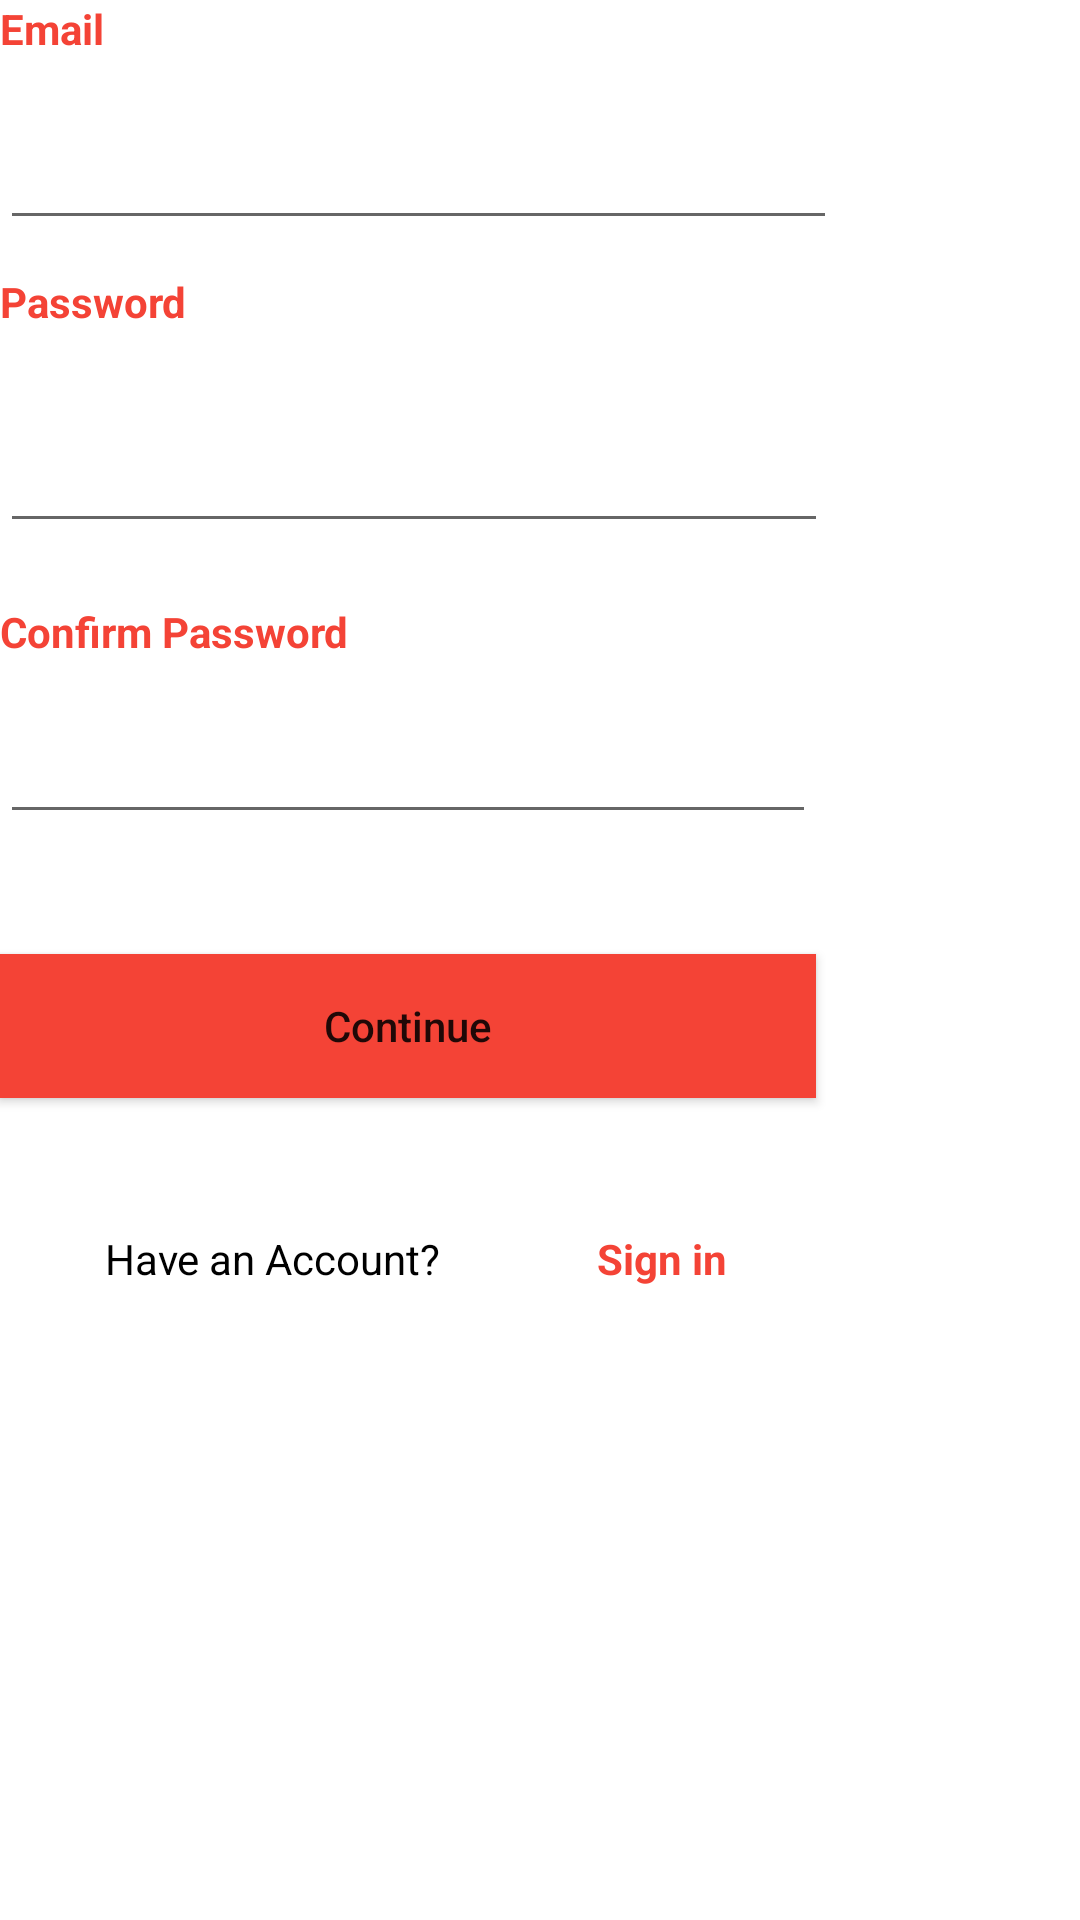

The Android layout XML behind this screen, and the referenced resources:
<!-- AndroidManifest.xml: application theme Theme.GestionareNotificari -->
<!-- res/layout/activity_sign_up.xml -->
<?xml version="1.0" encoding="utf-8"?>
<androidx.constraintlayout.widget.ConstraintLayout xmlns:android="http://schemas.android.com/apk/res/android"
    xmlns:app="http://schemas.android.com/apk/res-auto"
    xmlns:tools="http://schemas.android.com/tools"
    android:layout_width="match_parent"
    android:layout_height="match_parent"
    android:background="#FFFFFF"
    tools:context=".SignUp">

    <TextView
        android:id="@+id/signin"
        android:layout_width="wrap_content"
        android:layout_height="wrap_content"
        android:layout_marginBottom="48dp"
        android:text="Sign Up"
        android:textAppearance="@style/TextAppearance.AppCompat.Body1"
        android:textSize="24sp"
        android:textStyle="bold"
        app:layout_constraintBottom_toTopOf="@+id/email"
        app:layout_constraintEnd_toEndOf="@+id/email"
        app:layout_constraintHorizontal_bias="0.02"
        app:layout_constraintStart_toStartOf="@+id/email" />

    <EditText
        android:id="@+id/TextEmailAddress"
        android:layout_width="279dp"
        android:layout_height="53dp"
        android:layout_marginTop="8dp"
        android:ems="10"
        android:inputType="textEmailAddress"
        app:layout_constraintEnd_toEndOf="@+id/email"
        app:layout_constraintHorizontal_bias="0.0"
        app:layout_constraintStart_toStartOf="@+id/email"
        app:layout_constraintTop_toBottomOf="@+id/email" />

    <EditText
        android:id="@+id/editTextTextPassword"
        android:layout_width="276dp"
        android:layout_height="61dp"
        android:layout_marginTop="40dp"
        android:ems="10"
        android:inputType="textPassword"
        app:layout_constraintEnd_toEndOf="@+id/TextEmailAddress"
        app:layout_constraintHorizontal_bias="0.0"
        app:layout_constraintStart_toStartOf="@+id/TextEmailAddress"
        app:layout_constraintTop_toBottomOf="@+id/TextEmailAddress" />

    <EditText
        android:id="@+id/editTextTextPassword2"
        android:layout_width="272dp"
        android:layout_height="49dp"
        android:layout_marginTop="48dp"
        android:ems="10"
        android:inputType="textPassword"
        app:layout_constraintEnd_toEndOf="@+id/editTextTextPassword"
        app:layout_constraintHorizontal_bias="0.0"
        app:layout_constraintStart_toStartOf="@+id/editTextTextPassword"
        app:layout_constraintTop_toBottomOf="@+id/editTextTextPassword" />

    <TextView
        android:id="@+id/email"
        android:layout_width="wrap_content"
        android:layout_height="wrap_content"
        android:text="Email"
        android:textColor="#F44336"
        android:textStyle="bold"
        app:layout_constraintEnd_toEndOf="@+id/password"
        app:layout_constraintHorizontal_bias="0.0"
        app:layout_constraintStart_toStartOf="@+id/password"
        tools:layout_editor_absoluteY="207dp" />

    <TextView
        android:id="@+id/password"
        android:layout_width="wrap_content"
        android:layout_height="wrap_content"
        android:layout_marginTop="72dp"
        android:text="Password"
        android:textColor="#F44336"
        android:textStyle="bold"
        app:layout_constraintEnd_toEndOf="@+id/confirmpass"
        app:layout_constraintHorizontal_bias="0.0"
        app:layout_constraintStart_toStartOf="@+id/confirmpass"
        app:layout_constraintTop_toBottomOf="@+id/email" />

    <TextView
        android:id="@+id/confirmpass"
        android:layout_width="wrap_content"
        android:layout_height="wrap_content"
        android:layout_marginTop="84dp"
        android:text="Confirm Password"
        android:textColor="#F44336"
        android:textStyle="bold"
        app:layout_constraintBottom_toTopOf="@+id/editTextTextPassword2"
        app:layout_constraintTop_toBottomOf="@+id/password"
        app:layout_constraintVertical_bias="0.437"
        tools:layout_editor_absoluteX="54dp" />

    <Button
        android:id="@+id/btnContinue"
        android:layout_width="0dp"
        android:layout_height="wrap_content"
        android:layout_marginTop="40dp"
        android:background="#F44336"
        android:backgroundTint="#F44336"
        android:text="Continue"
        android:textAllCaps="false"
        app:layout_constraintEnd_toEndOf="@+id/editTextTextPassword2"
        app:layout_constraintHorizontal_bias="1.0"
        app:layout_constraintStart_toStartOf="@+id/editTextTextPassword2"
        app:layout_constraintTop_toBottomOf="@+id/editTextTextPassword2" />

    <TextView
        android:id="@+id/HaveanAcc"
        android:layout_width="wrap_content"
        android:layout_height="wrap_content"
        android:layout_marginTop="44dp"
        android:text="Have an Account?"
        android:textColor="#000000"
        android:textSize="14sp"
        android:textStyle="normal"
        app:layout_constraintEnd_toEndOf="@+id/btnContinue"
        app:layout_constraintHorizontal_bias="0.218"
        app:layout_constraintStart_toStartOf="@+id/btnContinue"
        app:layout_constraintTop_toBottomOf="@+id/btnContinue" />

    <TextView
        android:id="@+id/signIn"
        android:layout_width="wrap_content"
        android:layout_height="wrap_content"
        android:layout_marginStart="44dp"
        android:layout_marginTop="44dp"
        android:text="@string/action_sign_in_short"
        android:textColor="#F44336"
        android:textStyle="bold"
        app:layout_constraintEnd_toEndOf="@+id/btnContinue"
        app:layout_constraintHorizontal_bias="0.216"
        app:layout_constraintStart_toEndOf="@+id/HaveanAcc"
        app:layout_constraintTop_toBottomOf="@+id/btnContinue" />

</androidx.constraintlayout.widget.ConstraintLayout>
<!-- resources referenced by this layout -->
<resources>
  <string name="action_sign_in_short">Sign in</string>
  <style name="Theme.GestionareNotificari" parent="Theme.MaterialComponents.DayNight.DarkActionBar">
          
          <item name="colorPrimary">@color/purple_500</item>
          <item name="colorPrimaryVariant">@color/purple_700</item>
          <item name="colorOnPrimary">@color/white</item>
          
          <item name="colorSecondary">@color/teal_200</item>
          <item name="colorSecondaryVariant">@color/teal_700</item>
          <item name="colorOnSecondary">@color/black</item>
          
          <item name="android:statusBarColor">?attr/colorPrimaryVariant</item>
          
      </style>
  <!-- not gathered from this repository: default colours our renderer supplied (Android Studio template values) -->
  <color name="purple_500">#FF6200EE</color>
  <color name="purple_700">#FF3700B3</color>
  <color name="teal_200">#FF03DAC5</color>
  <color name="teal_700">#FF018786</color>
  <color name="black">#FF000000</color>
  <color name="white">#FFFFFFFF</color>
</resources>
